Photos from the image-classification dataset "electrical_equipment" in the GitHub repository aatif-pathan001/Transfer-Learning-Projects. Its 6 classes are: breaker, closed blade disconnect switch, current transformer, porcelain pin insulator, power transformer, recloser.

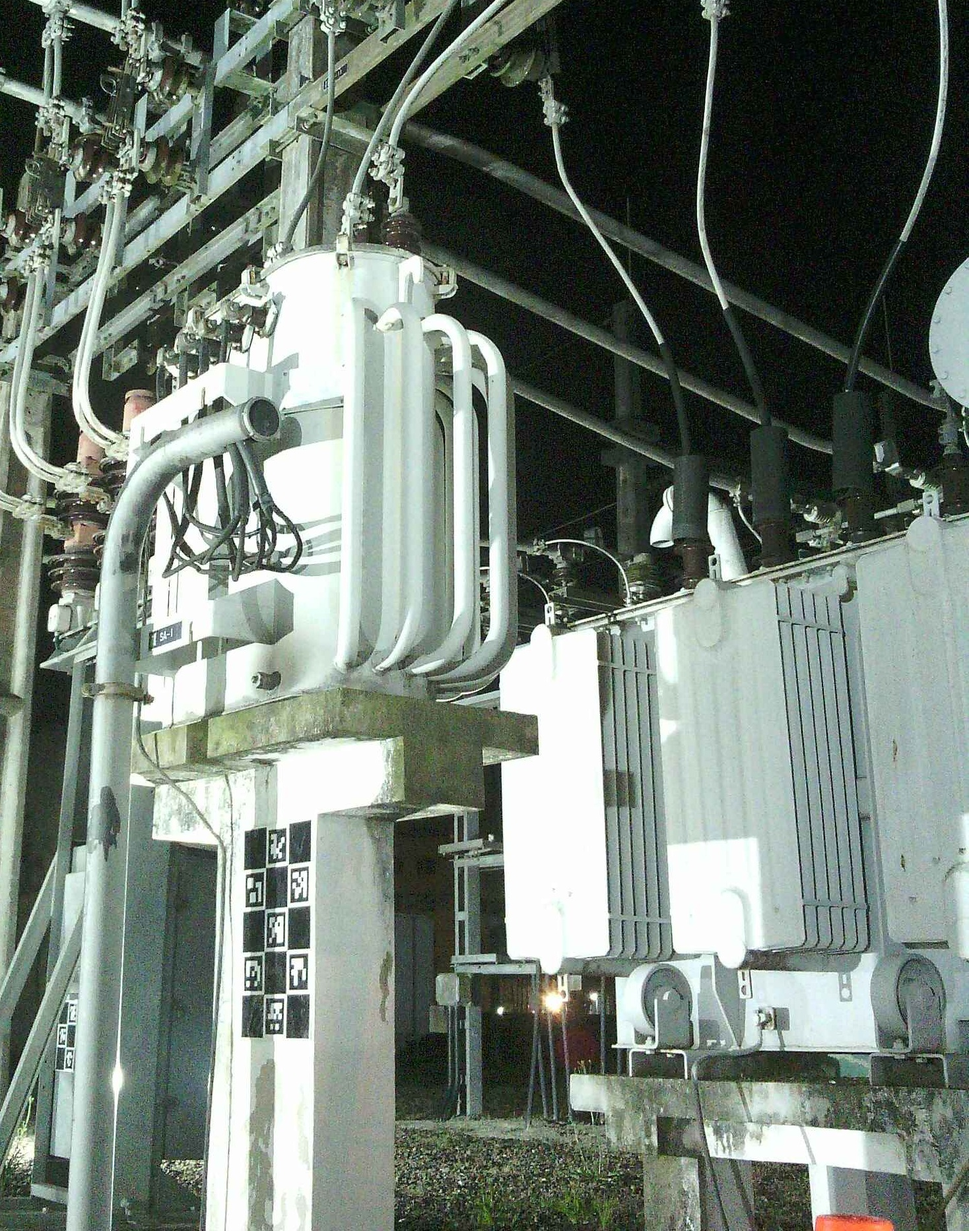
Label: power transformer

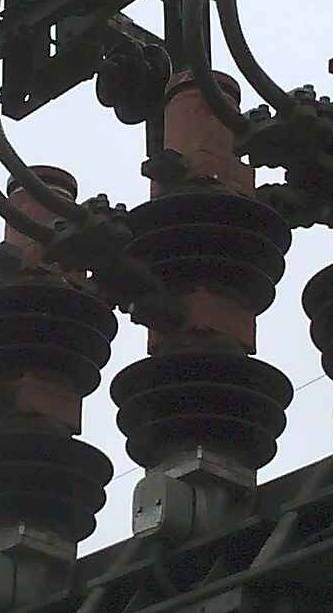
Label: breaker

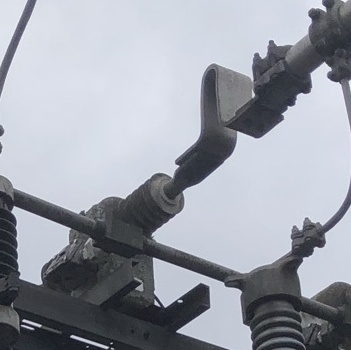
Label: current transformer

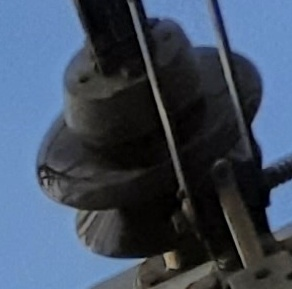
Label: porcelain pin insulator

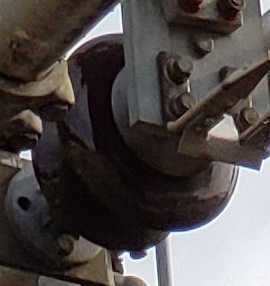
Label: porcelain pin insulator

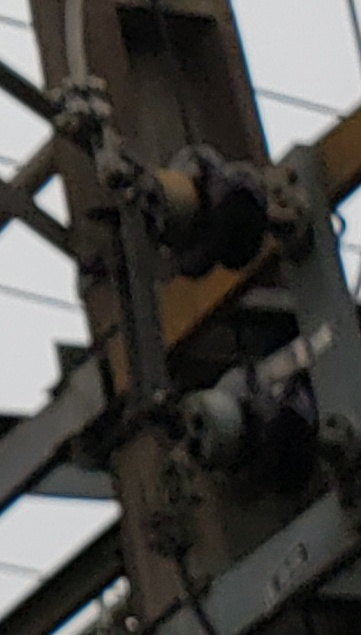
Label: closed blade disconnect switch
